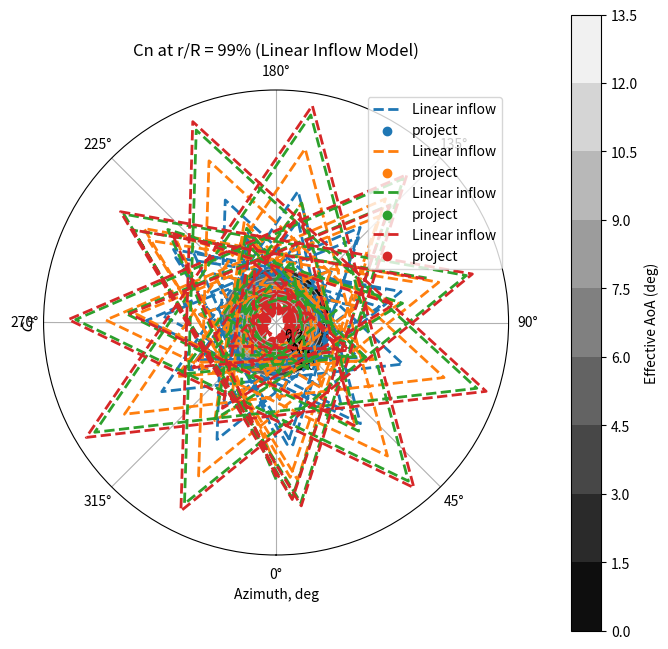

Here is the Python script that generated this plot:
import numpy as np
import matplotlib.pyplot as plt
import numpy.ma as ma

# 🔹 Rotor Parameters
R = 7.1287  # m
R_cut = 0.2
c_R = 0.102
Nb = 2
theta_tw = np.radians(-10)
mu = 0.19
rho = 1.225
M_tip = 0.65
a = 340
U_tip = M_tip * a
Omega = U_tip / R
beta_1c = np.radians(2.13)
beta_1s = np.radians(-0.15)
tolerance = 1e-6
max_iter = 100
eps = 1e-9
chord = c_R * R

# 🔹 Computational Grid
n_psi = 36
n_r = 14
psi_vals = np.linspace(0, 2 * np.pi, n_psi)
r_vals = np.linspace(0, 1, n_r)

# 🔹 Trimmed Values
theta_0 = np.radians(5.62)
theta_1c = np.radians(0.64)
theta_1s = np.radians(-4.84)
x = np.array([theta_0, theta_1c, theta_1s])

# effective aoa compute
alpha_eff = np.zeros((n_psi, n_r))

def compute_aero_coefficients(x):
    theta_0, theta_1c, theta_1s = x
    C_n_total = np.zeros((n_psi, n_r))

    C_T = 0.00464
    lambda_h = np.sqrt(C_T/2)
    lambda_0 = lambda_h*np.sqrt((np.sqrt(1/4*(mu/lambda_h)**4 + 1) - 1/2*(mu/lambda_h)**2))  # Linear inflow

    for j, r_R in enumerate(r_vals):
        if r_R < 1e-6:
            continue
        r = r_R * R
        theta = theta_0 + theta_tw * (r_R - 0.75) + theta_1c * np.cos(psi_vals) + theta_1s * np.sin(psi_vals)
        #theta = theta_0 + theta_tw * (r - 0.75) + theta_1c * np.cos(psi_vals) + theta_1s * np.sin(psi_vals)

        beta = beta_1c * np.cos(psi_vals) + beta_1s * np.sin(psi_vals)
        beta_dot = - Omega * (beta_1c * np.sin(psi_vals) - beta_1s * np.cos(psi_vals))
        
        mu_x = mu
        mu_z = 0
        x_angle = np.arctan2(mu_x , (mu_z + lambda_0))
        k_x = 4/3 * ((1 - np.cos(x_angle) - 1.8 * mu**2) / np.sin(x_angle))
        k_y = -2 * mu
        lambda_i = ( 1 + k_x*np.cos(psi_vals)/r_R + k_y*np.sin(psi_vals)/r_R ) * lambda_0

        U_T = Omega * R * r + mu * Omega * R * np.sin(psi_vals)
        U_P = Omega * R * lambda_i + r * beta_dot * R + Omega * R * mu * beta * np.cos(psi_vals)
        U_eff = np.sqrt(U_T**2 + U_P**2)

        phi = np.arctan( U_P / U_T )
        alpha = theta - phi
        alpha_eff[:, j] = np.degrees(alpha)

        #tip loss factor
        B = 1 - np.sqrt(C_T) / Nb

        Cl_alpha = 2 * np.pi
        Cl = Cl_alpha * alpha
        Cd0 = 0.011
        Cd = Cd0 + (Cl**2) / (np.pi * 0.7 * 6)

        dpsi = (2 * np.pi) /n_psi
        dr = (r_vals[1] - r_vals[0]) * R
        dL = 0.5 * rho * chord * Cl * U_eff**2 * dr * B
        dD = 0.5 * rho * chord * Cd * U_eff**2 * dr * B
        dT = (dL * np.cos(phi) - dD * np.sin(phi)) * dpsi 
        
        area_section = chord * dr
        C_n_total[:, j] = dT / (0.5 * rho * U_tip**2 * area_section)
        for i, psi in enumerate(psi_vals):
            print(f"psi = {np.degrees(psi):.1f} deg, theta = {np.degrees(theta[i]):.4f} deg")


    C_n_total = np.nan_to_num(C_n_total, nan=0.0)
    return C_T, C_n_total, theta


# 🔹 Linear inflow 모델 결과 계산
_, C_n_total, _ = compute_aero_coefficients(x)

# Contour Plot
theta_grid, r_grid = np.meshgrid(psi_vals, r_vals, indexing='ij')

alpha_eff_masked = np.ma.masked_where(r_grid < 0.2, alpha_eff)

fig, ax = plt.subplots(subplot_kw={'projection': 'polar'}, figsize=(8, 8))

contour = ax.contourf(theta_grid, r_grid, alpha_eff_masked, levels = 10, cmap='gray')
cbar = plt.colorbar(contour, ax=ax, pad=0.1)
cbar.set_label('Effective AoA (deg)')

ax.set_theta_direction(1)
ax.set_rgrids(np.arange(0.2, 1.05, 0.1))  # 0.2부터 1.0까지 0.05 간격
ax.set_theta_zero_location("S")
ax.set_title('Effective AoA α_eff (deg)\n(Polar View)', va='bottom')

plt.show()

## project에서 가져온 점.
x_60 = [
    346.37454753286346, 337.10488272275956, 326.50521667992786, 316.56449968061145,
    303.9785729494694, 290.72293882308117, 276.8043212712786, 264.87599878968547,
    255.59557562785068, 242.99889054497777, 235.04174464603904, 221.77669696188633,
    213.80879271121677, 205.18328421099818, 194.56344625867115, 189.90776954714062,
    179.2812076249818, 171.31330337431223, 161.35510405343314, 154.04883843421158,
    144.75496733271325, 134.79811280580054, 119.53201169970752, 104.27263456344626,
    85.0367016686652, 65.81959588941312, 45.9516098304439, 34.036735288514336,
    23.453206773278936, 13.529972095525196, 3.6174957695023124
]
y_60 = [
    0.6275862068965518, 0.6531440162271805, 0.6701825557809331, 0.6787018255578094,
    0.701419878296146, 0.7099391480730224, 0.7184584178498986, 0.7298174442190669,
    0.7326572008113591, 0.7326572008113591, 0.7298174442190669, 0.7184584178498986,
    0.6929006085192698, 0.6787018255578094, 0.6531440162271805, 0.6219066937119676,
    0.5821501014198784, 0.5565922920892495, 0.5281947261663286, 0.4997971602434078,
    0.4742393509127789, 0.4486815415821501, 0.41176470588235303, 0.3890466531440162,
    0.3691683569979718, 0.3890466531440162, 0.43448275862068964, 0.4742393509127789,
    0.5253549695740365, 0.57079107505071, 0.6389452332657202
]

x_75 = [
    361.6359680614237, 350.93820469986326, 342.5778169052198, 334.67789014890474,
    324.44643288821857, 316.07630332266547, 297.4727681422443, 288.1641813123969,
    280.7130254693189, 269.06706307255456, 257.41915232160835, 247.14677962310174,
    236.40810082372087, 230.79878913395657, 219.10411788264418, 213.01486161273215,
    208.7849846837713, 201.7494777328373, 193.78720364270072, 182.0886356830244,
    177.8626554624274, 171.312938154187, 166.62454854107958, 160.52944720862183,
    155.83910924133252, 150.2122623639309, 142.71629437466848, 135.2320165104977,
    125.40646637104601, 119.32110680949788, 107.16792287403891, 98.30031354070076,
    79.66560469336872, 67.09872021994755, 56.85752118835171, 48.51272022716367,
    42.0156084818352, 35.05608734399637, 25.776725826877907, 16.509054434850995,
    13.754081621607952, 9.625519110107263, 7.358284293739658, 2.7653640355466536
]

y_75 = [
    0.5027475402028452, 0.5224944706429928, 0.5463654174348833, 0.5660474027356335,
    0.5857835089858815, 0.6026908936090374, 0.6379416720486943, 0.6506925677504085,
    0.6578293169575365, 0.6664561963075079, 0.6736903632237322, 0.6641795083652946,
    0.6546794776967566, 0.645060380939323, 0.618869449445621, 0.5995121898418584,
    0.5759334961772569, 0.5468488979170649, 0.521964085337913, 0.49298772897671705,
    0.4721944601796093, 0.4570261620669872, 0.43902914232727275, 0.4154937454222696,
    0.3961040132488083, 0.37395050458765233, 0.34905486781860084, 0.33251550565203103,
    0.30906670226622446, 0.2924948675299558, 0.2718856099611411, 0.26652041983424557,
    0.2794877993339514, 0.2964926016662035, 0.3092651457477169, 0.34427779200958286,
    0.36671272960812806, 0.39194391626406677, 0.4255854984719851, 0.46758335528238504,
    0.4982879739642151, 0.5471303268544542, 0.5931439581176011, 0.6433898476314868
]

x_91 = [
    0.8767724417870966, 6.576780669756715, 10.004881928636067, 16.844299388387583,
    23.68766627355255, 27.110830750665073, 33.38844244535255, 38.52269548284467,
    45.93379227119385, 52.776171800005486, 60.18924330106141, 71.58333561888044,
    80.12594278818462, 92.64265927977836, 104.01502975782343, 115.37456460327472,
    121.05087627876357, 128.9892213598091, 138.07191245440333, 143.7393379227119,
    153.38383478237017, 158.48155563478787, 162.4497408189572, 164.14108225226954,
    170.3801870491758, 176.6192918460821, 180.0128356325937, 186.24799100408654,
    191.92430267957542, 201.57176160829374, 207.8009928416664, 216.31496667672303,
    220.85186912043002, 228.23433257453166, 236.1865006445243, 246.97929294314469,
    255.5070897671484, 267.4511395737911, 282.24963659800875, 294.2045473245385,
    305.5956775732974, 319.8284194070376, 328.376950714462, 335.2143934615068,
    339.7730177449878, 346.6173719865061, 351.74767559858475, 357.44867118290773,
    360.30114368777595
]

y_91 = [
    0.36529771536710465, 0.3472861413565179, 0.32509037053289824, 0.30430981048243344,
    0.27797372535037446, 0.26272236087874723, 0.23221524368503343, 0.21003263761279178,
    0.18508982200159096, 0.16014261813993036, 0.13242203998793245, 0.10473217958915015,
    0.08813142810125885, 0.08128356325937303, 0.08414909080935795, 0.10507007487452358,
    0.12039165135350105, 0.15378623734949692, 0.17746743095362172, 0.20528893886618582,
    0.23869668961355972, 0.26790269054606297, 0.2859888648144594, 0.3068352486218151,
    0.3304945009736432, 0.35415375332547117, 0.3805688269657992, 0.40978360439922124,
    0.42510518087819876, 0.45434628781437714, 0.4918943528701902, 0.5155711582238558,
    0.5336617207427115, 0.5489964619730673, 0.5629467101834839, 0.5810855434573929,
    0.5853180110254794, 0.5840212830147282, 0.5674688022818903, 0.5508943802967555,
    0.5273711637091689, 0.506647650914676, 0.4817136118043939, 0.463710814294726,
    0.45124598886481465, 0.4235210224623571, 0.4068939414717096, 0.3874934861907245,
    0.37501549600943485
]

x_99 = [-0.6332077996352723, 2.769798534600902, 7.8927604104844065, 12.439813965533993,
              17.55306406534946, 22.098175265185446, 26.649113530662234, 31.192282375284606,
              32.92194969299996, 38.60139633758135, 44.288612403017126, 48.28306589979607,
              51.70355343095467, 63.5917385158248, 73.21319506641777, 77.18045559020624,
              86.22600381996526, 92.44445403632204, 104.27631081999763, 108.7689784290663,
              116.07708992025553, 121.69243884278791, 124.47486268627728, 129.51236093276214,
              135.12188278965374, 140.17297752263383, 143.5351943973843, 146.31761824087363,
              153.04593670080178, 158.0950890785683, 163.14424145633478, 167.0590583893559,
              169.27334333286575, 174.3069568689234, 178.76854679457435, 185.50851938578413,
              194.46277692050376, 201.18138360436384, 207.9174714851464, 214.65161701071534,
              223.61947103193015, 235.4416160395377, 247.83578465755195, 257.9904177142795,
              272.0948300978731, 280.01186994852765, 294.1531870811797, 304.34278253175216,
              312.8299036375997, 317.3614183509404, 321.3306212299425, 327.0042408088831,
              332.67203332218276, 336.65094797725294, 341.76031336664107, 344.5971231561115,
              346.86773640081583, 348.007898911202, 351.41478995586533, 353.6873455557834,
              354.82556571095597]

y_99 = [0.29036079248092705, 0.2795515857172146, 0.25189217770392025, 0.23145590314121994,
              0.20982049400567598, 0.19058901921852567, 0.16774314510472527, 0.14971647009312516,
              0.12684226996579306, 0.10400772625740518, 0.07635398344681721, 0.04868324502811017,
              0.027030840284447133, 0.003053814030279156, -0.014921874156963777, -0.025725415717970046,
              -0.03647797045461898, -0.04364445187814969, -0.03268228464136569, -0.019384165488664173,
              -0.0024433209957808177, 0.014480527888983574, 0.038604849413516606, 0.0639566315244251,
              0.08449487973583969, 0.10141306341789769, 0.11590465194073651, 0.14002897346526966,
              0.16660255095984716, 0.18472553441745532, 0.20284851787506342, 0.22457457025390898,
              0.2511028261268358, 0.27886420778884435, 0.3114391233503469, 0.33078390219162407,
              0.37665693690582813, 0.409254513278156, 0.43100889167053336, 0.4539680698384607,
              0.49140750612381434, 0.5083936722383485, 0.5205663044533888, 0.5218730778776531,
              0.5232195077208619, 0.5124556225788002, 0.4909108566865578, 0.470531234150921,
              0.4561586148849154, 0.4453607385266156, 0.43335239719005947, 0.4141322528083219,
              0.39852650775323456, 0.380494167538928, 0.3612683579544842, 0.35165828576361535,
              0.3432473481455903, 0.3360298798977026, 0.32281107358289, 0.31319533618931494,
              0.3071826677169773]

# 🔹 Plot at r/R = 0.60,0.75,0.91,0.99
for r_target in [0.6]:
    Cn_interp_lin = np.zeros_like(psi_vals)
    for i, psi in enumerate(psi_vals):
        Cn_interp_lin[i] = np.interp(r_target, r_vals, C_n_total[i, :])

    #print(f"[DEBUG] Cn min: {Cn_interp_lin.min():.3f}, max: {Cn_interp_lin.max():.3f}")

    plt.plot( np.degrees(psi_vals), Cn_interp_lin, label="Linear inflow", linestyle='--', linewidth=2)


plt.scatter(x_60,y_60,label="project")
plt.grid(True)
plt.xlabel("Azimuth, deg")
plt.ylabel("$C_n$")
plt.legend()
plt.title("Cn at r/R = 60% (Linear Inflow Model)")
plt.show()

for r_target in [0.75]:
    Cn_interp_lin = np.zeros_like(psi_vals)
    for i, psi in enumerate(psi_vals):
        Cn_interp_lin[i] = np.interp(r_target, r_vals, C_n_total[i, :])

    print(f"[DEBUG] Cn min: {Cn_interp_lin.min():.3f}, max: {Cn_interp_lin.max():.3f}")

    plt.plot( np.degrees(psi_vals), Cn_interp_lin, label="Linear inflow", linestyle='--', linewidth=2)

plt.scatter(x_75,y_75,label="project")
plt.grid(True)
plt.xlabel("Azimuth, deg")
plt.ylabel("$C_n$")
plt.legend()
plt.title("Cn at r/R = 75% (Linear Inflow Model)")
plt.show()

for r_target in [0.91]:
    Cn_interp_lin = np.zeros_like(psi_vals)
    for i, psi in enumerate(psi_vals):
        Cn_interp_lin[i] = np.interp(r_target, r_vals, C_n_total[i, :])

    print(f"[DEBUG] Cn min: {Cn_interp_lin.min():.3f}, max: {Cn_interp_lin.max():.3f}")

    plt.plot( np.degrees(psi_vals), Cn_interp_lin, label="Linear inflow", linestyle='--', linewidth=2)
    
plt.scatter(x_91,y_91,label="project")
plt.grid(True)
plt.xlabel("Azimuth, deg")
plt.ylabel("$C_n$")
plt.legend()
plt.title("Cn at r/R = 91% (Linear Inflow Model)")
plt.show()

for r_target in [0.99]:
    Cn_interp_lin = np.zeros_like(psi_vals)
    for i, psi in enumerate(psi_vals):
        Cn_interp_lin[i] = np.interp(r_target, r_vals, C_n_total[i, :])

    print(f"[DEBUG] Cn min: {Cn_interp_lin.min():.3f}, max: {Cn_interp_lin.max():.3f}")

    plt.plot( np.degrees(psi_vals), Cn_interp_lin, label="Linear inflow", linestyle='--', linewidth=2)
    
plt.scatter(x_99,y_99,label="project")
plt.grid(True)
plt.xlabel("Azimuth, deg")
plt.ylabel("$C_n$")
plt.legend()
plt.title("Cn at r/R = 99% (Linear Inflow Model)")
plt.show()

